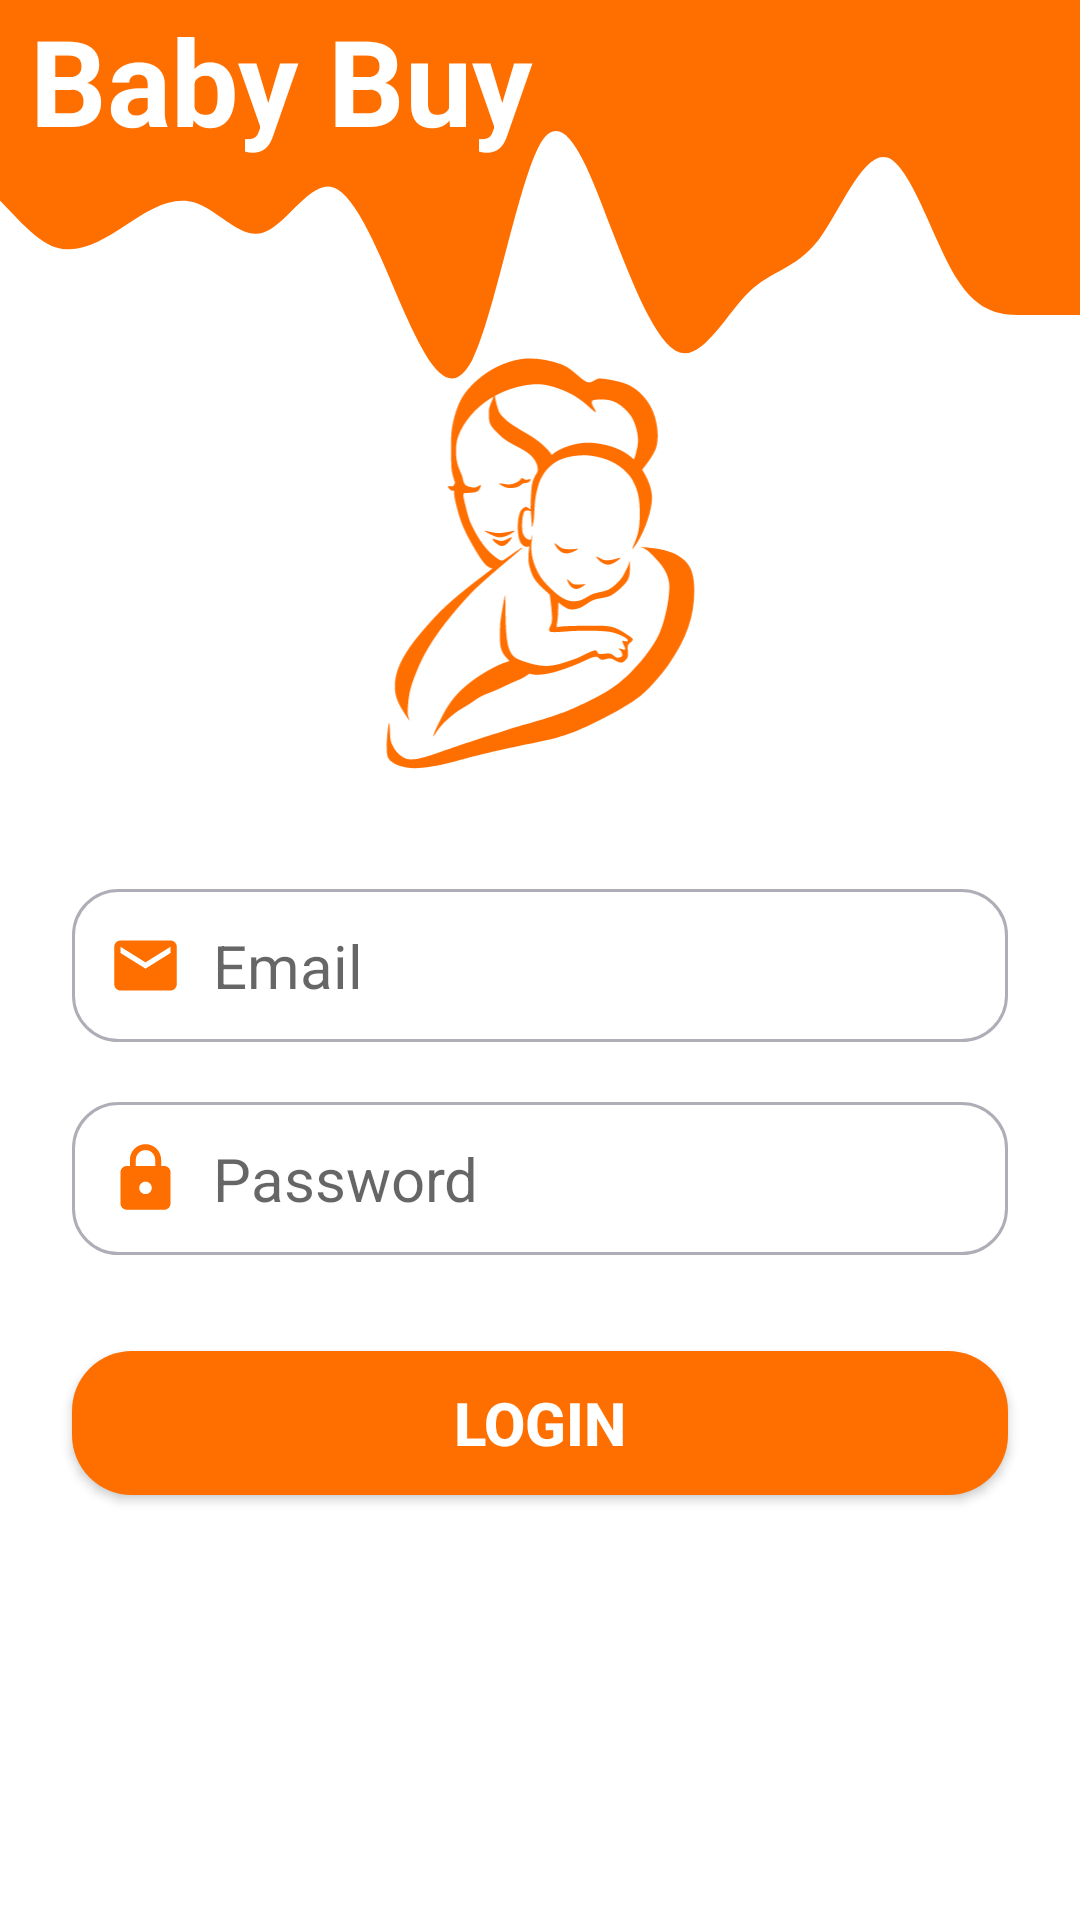

Android layout source for this screen:
<!-- AndroidManifest.xml: application theme Theme.BabyBuy -->
<!-- res/layout/activity_main.xml -->
<?xml version="1.0" encoding="utf-8"?>
<androidx.constraintlayout.widget.ConstraintLayout xmlns:android="http://schemas.android.com/apk/res/android"
    xmlns:tools="http://schemas.android.com/tools"
    android:layout_width="match_parent"
    android:layout_height="match_parent"
    xmlns:app="http://schemas.android.com/apk/res-auto"
    android:background="#FFFFFF"
    tools:context="com.ismt.babybuy.MainActivity">

  <View
      android:id="@+id/topwave"
      android:layout_width="600dp"
      android:layout_height="150dp"
      android:background="@drawable/wave"
      app:layout_constraintTop_toTopOf="parent"
      app:layout_constraintEnd_toEndOf="parent"
      app:layout_constraintStart_toStartOf="parent"/>


    <ImageView
        android:id="@id/image"
        android:layout_width="207dp"
        android:layout_height="152dp"
        android:src="@drawable/logo"
        app:layout_constraintBottom_toBottomOf="parent"
        app:layout_constraintEnd_toEndOf="parent"
        app:layout_constraintStart_toStartOf="parent"
        app:layout_constraintTop_toTopOf="parent"
        app:layout_constraintVertical_bias="0.234" />

    <TextView
        android:id="@+id/textView"
        android:layout_width="match_parent"
        android:layout_height="wrap_content"
        android:layout_marginStart="10dp"
        android:text="Baby Buy"
        android:textColor="@color/white"
        android:textSize="40dp"
        android:textStyle="bold"
        app:layout_constraintBottom_toBottomOf="@+id/topwave"
        app:layout_constraintEnd_toEndOf="parent"
        app:layout_constraintHorizontal_bias="1.0"
        app:layout_constraintStart_toStartOf="parent"
        app:layout_constraintTop_toTopOf="parent"
        app:layout_constraintVertical_bias="0.0" />

    <EditText
        android:id="@+id/textInputEditTextEmail"
        android:layout_width="match_parent"
        android:layout_height="wrap_content"
        android:layout_marginStart="24dp"
        android:layout_marginTop="30dp"
        android:background="@drawable/edit_text_shape"
        android:layout_marginEnd="24dp"
        app:layout_constraintEnd_toEndOf="parent"
        app:layout_constraintTop_toBottomOf="@+id/image"
        android:drawableStart="@drawable/email"
        android:drawablePadding="10dp"
        android:hint="Email"
        android:inputType="textEmailAddress"
        android:padding="12dp"
        android:textSize="20sp"
         />

    <EditText
        android:id="@+id/textInputEditTextPassword"
        android:layout_width="0dp"
        android:layout_height="wrap_content"
        android:layout_marginTop="20dp"
        android:drawableStart="@drawable/password"
        android:drawablePadding="10dp"
        android:hint="Password"
        android:background="@drawable/edit_text_shape"
        android:inputType="textPassword"
        android:padding="12dp"
        android:textSize="20sp"
        app:layout_constraintEnd_toEndOf="@+id/textInputEditTextEmail"
        app:layout_constraintTop_toBottomOf="@id/textInputEditTextEmail"
        app:layout_constraintStart_toStartOf="@+id/textInputEditTextEmail"
         />

    <Button
        android:id="@+id/buttonLogin"
        android:layout_width="match_parent"
        android:layout_height="wrap_content"
        android:layout_marginStart="24dp"
        android:layout_marginTop="32dp"
        android:layout_marginEnd="24dp"
        android:textColor="@color/white"
        android:background="@drawable/login_btnbg"
        android:text="Login"
        android:textSize="20sp"
        android:textStyle="bold"
        app:layout_constraintStart_toStartOf="@+id/textInputEditTextPassword"
        app:layout_constraintEnd_toEndOf="@+id/textInputEditTextPassword"
        app:layout_constraintTop_toBottomOf="@+id/textInputEditTextPassword"/>




</androidx.constraintlayout.widget.ConstraintLayout>
<!-- resources referenced by this layout -->
<resources>
  <color name="white">#FFFFFFFF</color>
  <!-- drawable edit_text_shape (drawable) -->
  <?xml version="1.0" encoding="utf-8"?>
  <shape xmlns:android="http://schemas.android.com/apk/res/android"
      android:shape="rectangle">
      <stroke
          android:width="1dp"
          android:color="@color/colorBackground" />
      <corners android:radius="15dp"/>
  </shape>
  <!-- drawable email (drawable) -->
  <vector android:height="25dp" android:tint="#FF6F00"
      android:viewportHeight="24" android:viewportWidth="24"
      android:width="25dp" xmlns:android="http://schemas.android.com/apk/res/android">
      <path android:fillColor="#B60AD4" android:pathData="M20,4L4,4c-1.1,0 -1.99,0.9 -1.99,2L2,18c0,1.1 0.9,2 2,2h16c1.1,0 2,-0.9 2,-2L22,6c0,-1.1 -0.9,-2 -2,-2zM20,8l-8,5 -8,-5L4,6l8,5 8,-5v2z"/>
  </vector>
  <!-- drawable login_btnbg (drawable) -->
  <?xml version="1.0" encoding="utf-8"?>
  <shape xmlns:android="http://schemas.android.com/apk/res/android">
              <solid android:color="#FF6F00"/>
              <corners android:radius="20dp"/>
  </shape>
  <!-- drawable password (drawable) -->
  <vector android:height="25dp" android:tint="#FF6F00"
      android:viewportHeight="24" android:viewportWidth="24"
      android:width="25dp" xmlns:android="http://schemas.android.com/apk/res/android">
      <path android:fillColor="@android:color/white" android:pathData="M18,8h-1L17,6c0,-2.76 -2.24,-5 -5,-5S7,3.24 7,6v2L6,8c-1.1,0 -2,0.9 -2,2v10c0,1.1 0.9,2 2,2h12c1.1,0 2,-0.9 2,-2L20,10c0,-1.1 -0.9,-2 -2,-2zM12,17c-1.1,0 -2,-0.9 -2,-2s0.9,-2 2,-2 2,0.9 2,2 -0.9,2 -2,2zM15.1,8L8.9,8L8.9,6c0,-1.71 1.39,-3.1 3.1,-3.1 1.71,0 3.1,1.39 3.1,3.1v2z"/>
  </vector>
  <style name="Theme.BabyBuy" parent="Theme.AppCompat.DayNight.NoActionBar">
          
          <item name="colorPrimary">@color/purple_500</item>
          <item name="colorPrimaryVariant">@color/purple_700</item>
          <item name="colorOnPrimary">@color/white</item>
          
          <item name="colorSecondary">@color/teal_200</item>
          <item name="colorSecondaryVariant">@color/teal_700</item>
          <item name="colorOnSecondary">@color/black</item>
          
          <item name="android:statusBarColor" tools:targetApi="l">?attr/colorPrimaryVariant</item>
          
      </style>
  <color name="colorBackground">#AFADB6</color>
  <color name="purple_500">#FF6200EE</color>
  <color name="purple_700">#FF3700B3</color>
  <color name="teal_200">#FF03DAC5</color>
  <color name="teal_700">#FF018786</color>
  <color name="black">#FF000000</color>
</resources>
